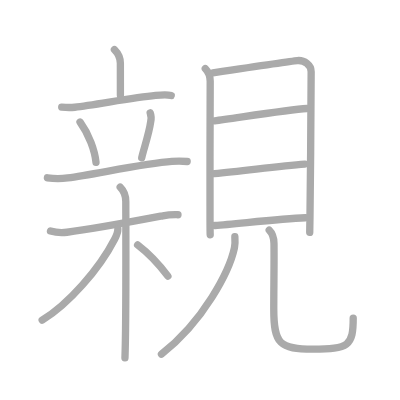
t = 0.00 s
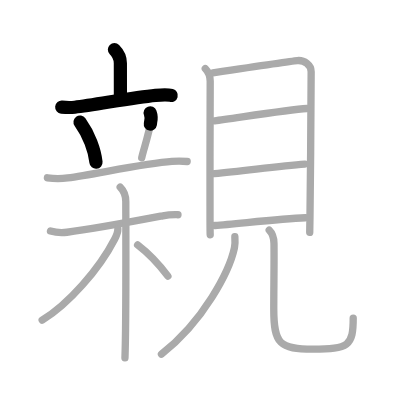
t = 3.25 s
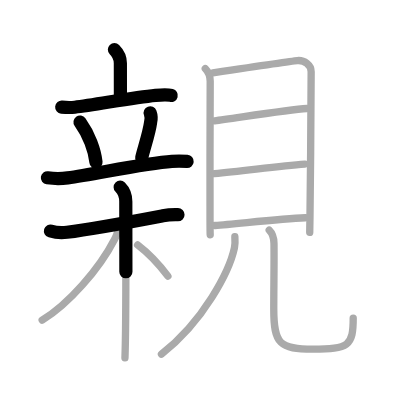
t = 6.50 s
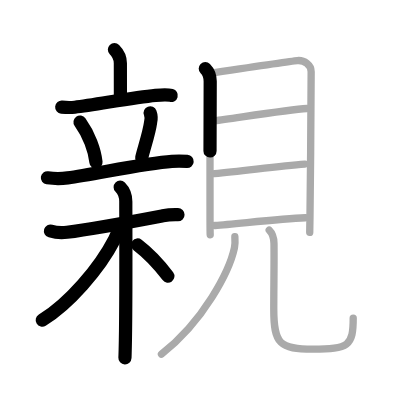
t = 9.50 s
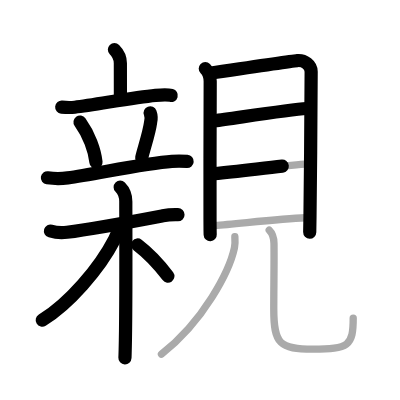
t = 12.75 s
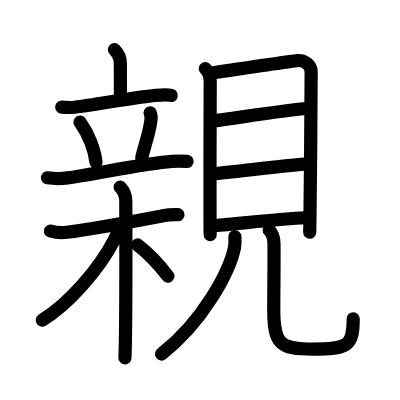
t = 16.00 s

The animated SVG that drew these frames (rendered in a browser with its animation timeline set to each time). Animation: 16 SMIL elements (animate=16); one cycle of 16.00 s.

<?xml version="1.0" standalone="no"?>
<!DOCTYPE svg PUBLIC "-//W3C//DTD SVG 1.1//EN"   "http://www.w3.org/Graphics/SVG/1.1/DTD/svg11.dtd">
<svg width="400px" height="400px"  version="1.1" xmlns="http://www.w3.org/2000/svg">
  <defs>
    <marker id="Triangle" viewBox="0 0 10 10" refX="0" refY="5" markerUnits="strokeWidth" markerWidth="3" style="stroke-opacity:0%;fill:#aaaaaa;" markerHeight="2" orient="auto">
      <path d="M 0 0 L 10 5 L 0 10 z" />
    </marker>
    
    <marker id="Arrow" viewBox="0 0 10 10" refX="5" refY="5" markerUnits="strokeWidth" markerWidth="1.8" style="stroke-opacity:0%;fill:#770000;" markerHeight="2" orient="auto">
      <path d="M 0 4 L 6 4 L 4 1 L 10 5 L 4 9 L 6 6 L 0 6 z" />
        <circle cx="5" cy="5" r="5" />
      </marker>
    
    <marker id="TriangleRed" viewBox="0 0 10 10" refX="0" refY="5" markerUnits="strokeWidth" markerWidth="3" style="stroke-opacity:0%;fill:#CC0000;" markerHeight="2" orient="auto">
      <path d="M 0 0 L 10 5 L 0 10 z" />
    </marker>
    
    <marker id="ArrowRed" viewBox="0 0 10 10" refX="5" refY="5" markerUnits="strokeWidth" markerWidth="1.8" style="stroke-opacity:0%;fill:#CC0000;" markerHeight="2" orient="auto">
      <path d="M 0 4 L 6 4 L 4 1 L 10 5 L 4 9 L 6 6 L 0 6 z" />
        <circle cx="5" cy="5" r="5" />
      </marker>
    
  </defs>
  
  <path style="fill:#ffffff; fill-opacity:100%; fill-rule:evenodd; stroke-width:0;" d="M 0 0 L 400px 0 L 400px 400px L 0 400px L 0 0" />

  <g transform="scale(3.6697247706422 3.6697247706422)">
<path style="fill:none; fill-opacity:0%; fill-rule:evenodd; stroke:#aaaaaa; stroke-opacity:100%; stroke-width: 1.5pt; stroke-linejoin:round; stroke-linecap:round;" d="M31.18 13.51c0.97 0.97 1.62 2.28 1.62 3.71c0 1.44 0.01 4.82 0.01 8.72"></path>
<path style="fill:none; fill-opacity:0%; fill-rule:evenodd; stroke:#aaaaaa; stroke-opacity:100%; stroke-width: 1.5pt; stroke-linejoin:round; stroke-linecap:round;" d="M16.82 29.19c1.12 0.11 2.45 0.15 3.55 0.03C25.75 28.62 36 26.62 42.39 26c1.86-0.18 3.24-0.25 4.27 0.02"></path>
<path style="fill:none; fill-opacity:0%; fill-rule:evenodd; stroke:#aaaaaa; stroke-opacity:100%; stroke-width: 1.5pt; stroke-linejoin:round; stroke-linecap:round;" d="M21.81 33.25c2.44 3.38 4.02 7.74 4.35 10.98"></path>
<path style="fill:none; fill-opacity:0%; fill-rule:evenodd; stroke:#aaaaaa; stroke-opacity:100%; stroke-width: 1.5pt; stroke-linejoin:round; stroke-linecap:round;" d="M40.93 30.75c0.25 0.67 0.28 1.87 0.11 2.58c-0.4 3.04-2.04 7.79-2.42 9.67"></path>
<path style="fill:none; fill-opacity:0%; fill-rule:evenodd; stroke:#aaaaaa; stroke-opacity:100%; stroke-width: 1.5pt; stroke-linejoin:round; stroke-linecap:round;" d="M12.92 48.45c2.08 0.3 3.29 0.33 5.54 0.03c7.29-0.98 21.04-3.98 28.37-4.49c1.43-0.1 3.45-0.04 4.17 0.01"></path>
<path style="fill:none; fill-opacity:0%; fill-rule:evenodd; stroke:#aaaaaa; stroke-opacity:100%; stroke-width: 1.5pt; stroke-linejoin:round; stroke-linecap:round;" d="M13.76 62.95c0.77 0.23 2.48 0.59 4.5 0.34c7.37-0.91 18.57-3.05 26.1-4.48c2.01-0.38 3.14-0.3 4.14-0.3"></path>
<path style="fill:none; fill-opacity:0%; fill-rule:evenodd; stroke:#aaaaaa; stroke-opacity:100%; stroke-width: 1.5pt; stroke-linejoin:round; stroke-linecap:round;" d="M32.75 51c1 1 1.53 2.5 1.53 3.93c0 3.82 0.1 26.35-0.11 37.82c-0.04 2.16-0.08 3.83-0.12 4.75"></path>
<path style="fill:none; fill-opacity:0%; fill-rule:evenodd; stroke:#aaaaaa; stroke-opacity:100%; stroke-width: 1.5pt; stroke-linejoin:round; stroke-linecap:round;" d="M32.12 62.38c0 0.96-0.56 2.17-0.89 2.8c-4.2 8.16-12.56 17.69-19.74 22.07"></path>
<path style="fill:none; fill-opacity:0%; fill-rule:evenodd; stroke:#aaaaaa; stroke-opacity:100%; stroke-width: 1.5pt; stroke-linejoin:round; stroke-linecap:round;" d="M37.5 66.75c3.72 2.83 6.11 5.67 8.25 8.5"></path>
<path style="fill:none; fill-opacity:0%; fill-rule:evenodd; stroke:#aaaaaa; stroke-opacity:100%; stroke-width: 1.5pt; stroke-linejoin:round; stroke-linecap:round;" d="M55.94 18.69c0.75 0.75 1.34 2.08 1.34 3.48c0 1.14-0.1 27.03-0.05 37.57c0.01 2.41 0.03 3.99 0.05 4.25"></path>
<path style="fill:none; fill-opacity:0%; fill-rule:evenodd; stroke:#aaaaaa; stroke-opacity:100%; stroke-width: 1.5pt; stroke-linejoin:round; stroke-linecap:round;" d="M58.01 19.83c6.48-0.97 21.25-3.17 23.02-3.33c1.91-0.18 3.76 1.26 3.76 3.03c0 1.35-0.15 28.68-0.32 39.48c-0.04 2.5-0.07 4.11-0.07 4.31"></path>
<path style="fill:none; fill-opacity:0%; fill-rule:evenodd; stroke:#aaaaaa; stroke-opacity:100%; stroke-width: 1.5pt; stroke-linejoin:round; stroke-linecap:round;" d="M58.48 32.92c5.27-0.67 20.14-3.04 25.13-3.35"></path>
<path style="fill:none; fill-opacity:0%; fill-rule:evenodd; stroke:#aaaaaa; stroke-opacity:100%; stroke-width: 1.5pt; stroke-linejoin:round; stroke-linecap:round;" d="M58.44 47.32c7.94-0.7 17.31-2.07 24.63-2.6"></path>
<path style="fill:none; fill-opacity:0%; fill-rule:evenodd; stroke:#aaaaaa; stroke-opacity:100%; stroke-width: 1.5pt; stroke-linejoin:round; stroke-linecap:round;" d="M58.59 61.44c6.04-0.44 17.54-1.81 24.63-2.1"></path>
<path style="fill:none; fill-opacity:0%; fill-rule:evenodd; stroke:#aaaaaa; stroke-opacity:100%; stroke-width: 1.5pt; stroke-linejoin:round; stroke-linecap:round;" d="M64 64.5c0.05 0.75 0.12 1.95-0.11 3.03C62.53 73.91 55.5 87.5 44 96.5"></path>
<path style="fill:none; fill-opacity:0%; fill-rule:evenodd; stroke:#aaaaaa; stroke-opacity:100%; stroke-width: 1.5pt; stroke-linejoin:round; stroke-linecap:round;" d="M73.36 62.72c0.71 0.71 1.27 1.9 1.3 3.61c0.07 4.77-0.06 12.48-0.06 17.94c0 9.49 1.65 10.87 10.65 10.87c9.75 0 11-0.87 11-8.47"></path>

<path style="fill:none; fill-opacity:0%; fill-rule:evenodd; stroke:#000000; stroke-opacity:100%; stroke-width: 2.7pt; stroke-linejoin:round; stroke-linecap:round;" d="M31.18 13.51c0.97 0.97 1.62 2.28 1.62 3.71c0 1.44 0.01 4.82 0.01 8.72" pathLength="100" stroke-dashoffset="100" stroke-dasharray="100 105"><animate id="dashAnim1" attributeName="stroke-dashoffset" from="100" to="0" dur="1s" calcMode="linear" fill="freeze"/></path>
<path style="fill:none; fill-opacity:0%; fill-rule:evenodd; stroke:#000000; stroke-opacity:100%; stroke-width: 2.7pt; stroke-linejoin:round; stroke-linecap:round;" d="M16.82 29.19c1.12 0.11 2.45 0.15 3.55 0.03C25.75 28.62 36 26.62 42.39 26c1.86-0.18 3.24-0.25 4.27 0.02" pathLength="100" stroke-dashoffset="100" stroke-dasharray="100 105"><animate id="dashAnim2" attributeName="stroke-dashoffset" from="100" to="0" dur="1s" calcMode="linear" begin="dashAnim1.end" fill="freeze"/></path>
<path style="fill:none; fill-opacity:0%; fill-rule:evenodd; stroke:#000000; stroke-opacity:100%; stroke-width: 2.7pt; stroke-linejoin:round; stroke-linecap:round;" d="M21.81 33.25c2.44 3.38 4.02 7.74 4.35 10.98" pathLength="100" stroke-dashoffset="100" stroke-dasharray="100 105"><animate id="dashAnim3" attributeName="stroke-dashoffset" from="100" to="0" dur="1s" calcMode="linear" begin="dashAnim2.end" fill="freeze"/></path>
<path style="fill:none; fill-opacity:0%; fill-rule:evenodd; stroke:#000000; stroke-opacity:100%; stroke-width: 2.7pt; stroke-linejoin:round; stroke-linecap:round;" d="M40.93 30.75c0.25 0.67 0.28 1.87 0.11 2.58c-0.4 3.04-2.04 7.79-2.42 9.67" pathLength="100" stroke-dashoffset="100" stroke-dasharray="100 105"><animate id="dashAnim4" attributeName="stroke-dashoffset" from="100" to="0" dur="1s" calcMode="linear" begin="dashAnim3.end" fill="freeze"/></path>
<path style="fill:none; fill-opacity:0%; fill-rule:evenodd; stroke:#000000; stroke-opacity:100%; stroke-width: 2.7pt; stroke-linejoin:round; stroke-linecap:round;" d="M12.92 48.45c2.08 0.3 3.29 0.33 5.54 0.03c7.29-0.98 21.04-3.98 28.37-4.49c1.43-0.1 3.45-0.04 4.17 0.01" pathLength="100" stroke-dashoffset="100" stroke-dasharray="100 105"><animate id="dashAnim5" attributeName="stroke-dashoffset" from="100" to="0" dur="1s" calcMode="linear" begin="dashAnim4.end" fill="freeze"/></path>
<path style="fill:none; fill-opacity:0%; fill-rule:evenodd; stroke:#000000; stroke-opacity:100%; stroke-width: 2.7pt; stroke-linejoin:round; stroke-linecap:round;" d="M13.76 62.95c0.77 0.23 2.48 0.59 4.5 0.34c7.37-0.91 18.57-3.05 26.1-4.48c2.01-0.38 3.14-0.3 4.14-0.3" pathLength="100" stroke-dashoffset="100" stroke-dasharray="100 105"><animate id="dashAnim6" attributeName="stroke-dashoffset" from="100" to="0" dur="1s" calcMode="linear" begin="dashAnim5.end" fill="freeze"/></path>
<path style="fill:none; fill-opacity:0%; fill-rule:evenodd; stroke:#000000; stroke-opacity:100%; stroke-width: 2.7pt; stroke-linejoin:round; stroke-linecap:round;" d="M32.75 51c1 1 1.53 2.5 1.53 3.93c0 3.82 0.1 26.35-0.11 37.82c-0.04 2.16-0.08 3.83-0.12 4.75" pathLength="100" stroke-dashoffset="100" stroke-dasharray="100 105"><animate id="dashAnim7" attributeName="stroke-dashoffset" from="100" to="0" dur="1s" calcMode="linear" begin="dashAnim6.end" fill="freeze"/></path>
<path style="fill:none; fill-opacity:0%; fill-rule:evenodd; stroke:#000000; stroke-opacity:100%; stroke-width: 2.7pt; stroke-linejoin:round; stroke-linecap:round;" d="M32.12 62.38c0 0.96-0.56 2.17-0.89 2.8c-4.2 8.16-12.56 17.69-19.74 22.07" pathLength="100" stroke-dashoffset="100" stroke-dasharray="100 105"><animate id="dashAnim8" attributeName="stroke-dashoffset" from="100" to="0" dur="1s" calcMode="linear" begin="dashAnim7.end" fill="freeze"/></path>
<path style="fill:none; fill-opacity:0%; fill-rule:evenodd; stroke:#000000; stroke-opacity:100%; stroke-width: 2.7pt; stroke-linejoin:round; stroke-linecap:round;" d="M37.5 66.75c3.72 2.83 6.11 5.67 8.25 8.5" pathLength="100" stroke-dashoffset="100" stroke-dasharray="100 105"><animate id="dashAnim9" attributeName="stroke-dashoffset" from="100" to="0" dur="1s" calcMode="linear" begin="dashAnim8.end" fill="freeze"/></path>
<path style="fill:none; fill-opacity:0%; fill-rule:evenodd; stroke:#000000; stroke-opacity:100%; stroke-width: 2.7pt; stroke-linejoin:round; stroke-linecap:round;" d="M55.94 18.69c0.75 0.75 1.34 2.08 1.34 3.48c0 1.14-0.1 27.03-0.05 37.57c0.01 2.41 0.03 3.99 0.05 4.25" pathLength="100" stroke-dashoffset="100" stroke-dasharray="100 105"><animate id="dashAnim10" attributeName="stroke-dashoffset" from="100" to="0" dur="1s" calcMode="linear" begin="dashAnim9.end" fill="freeze"/></path>
<path style="fill:none; fill-opacity:0%; fill-rule:evenodd; stroke:#000000; stroke-opacity:100%; stroke-width: 2.7pt; stroke-linejoin:round; stroke-linecap:round;" d="M58.01 19.83c6.48-0.97 21.25-3.17 23.02-3.33c1.91-0.18 3.76 1.26 3.76 3.03c0 1.35-0.15 28.68-0.32 39.48c-0.04 2.5-0.07 4.11-0.07 4.31" pathLength="100" stroke-dashoffset="100" stroke-dasharray="100 105"><animate id="dashAnim11" attributeName="stroke-dashoffset" from="100" to="0" dur="1s" calcMode="linear" begin="dashAnim10.end" fill="freeze"/></path>
<path style="fill:none; fill-opacity:0%; fill-rule:evenodd; stroke:#000000; stroke-opacity:100%; stroke-width: 2.7pt; stroke-linejoin:round; stroke-linecap:round;" d="M58.48 32.92c5.27-0.67 20.14-3.04 25.13-3.35" pathLength="100" stroke-dashoffset="100" stroke-dasharray="100 105"><animate id="dashAnim12" attributeName="stroke-dashoffset" from="100" to="0" dur="1s" calcMode="linear" begin="dashAnim11.end" fill="freeze"/></path>
<path style="fill:none; fill-opacity:0%; fill-rule:evenodd; stroke:#000000; stroke-opacity:100%; stroke-width: 2.7pt; stroke-linejoin:round; stroke-linecap:round;" d="M58.44 47.32c7.94-0.7 17.31-2.07 24.63-2.6" pathLength="100" stroke-dashoffset="100" stroke-dasharray="100 105"><animate id="dashAnim13" attributeName="stroke-dashoffset" from="100" to="0" dur="1s" calcMode="linear" begin="dashAnim12.end" fill="freeze"/></path>
<path style="fill:none; fill-opacity:0%; fill-rule:evenodd; stroke:#000000; stroke-opacity:100%; stroke-width: 2.7pt; stroke-linejoin:round; stroke-linecap:round;" d="M58.59 61.44c6.04-0.44 17.54-1.81 24.63-2.1" pathLength="100" stroke-dashoffset="100" stroke-dasharray="100 105"><animate id="dashAnim14" attributeName="stroke-dashoffset" from="100" to="0" dur="1s" calcMode="linear" begin="dashAnim13.end" fill="freeze"/></path>
<path style="fill:none; fill-opacity:0%; fill-rule:evenodd; stroke:#000000; stroke-opacity:100%; stroke-width: 2.7pt; stroke-linejoin:round; stroke-linecap:round;" d="M64 64.5c0.05 0.75 0.12 1.95-0.11 3.03C62.53 73.91 55.5 87.5 44 96.5" pathLength="100" stroke-dashoffset="100" stroke-dasharray="100 105"><animate id="dashAnim15" attributeName="stroke-dashoffset" from="100" to="0" dur="1s" calcMode="linear" begin="dashAnim14.end" fill="freeze"/></path>
<path style="fill:none; fill-opacity:0%; fill-rule:evenodd; stroke:#000000; stroke-opacity:100%; stroke-width: 2.7pt; stroke-linejoin:round; stroke-linecap:round;" d="M73.36 62.72c0.71 0.71 1.27 1.9 1.3 3.61c0.07 4.77-0.06 12.48-0.06 17.94c0 9.49 1.65 10.87 10.65 10.87c9.75 0 11-0.87 11-8.47" pathLength="100" stroke-dashoffset="100" stroke-dasharray="100 105"><animate id="dashAnim16" attributeName="stroke-dashoffset" from="100" to="0" dur="1s" calcMode="linear" begin="dashAnim15.end" fill="freeze"/></path>

</g>

</svg>  
          
